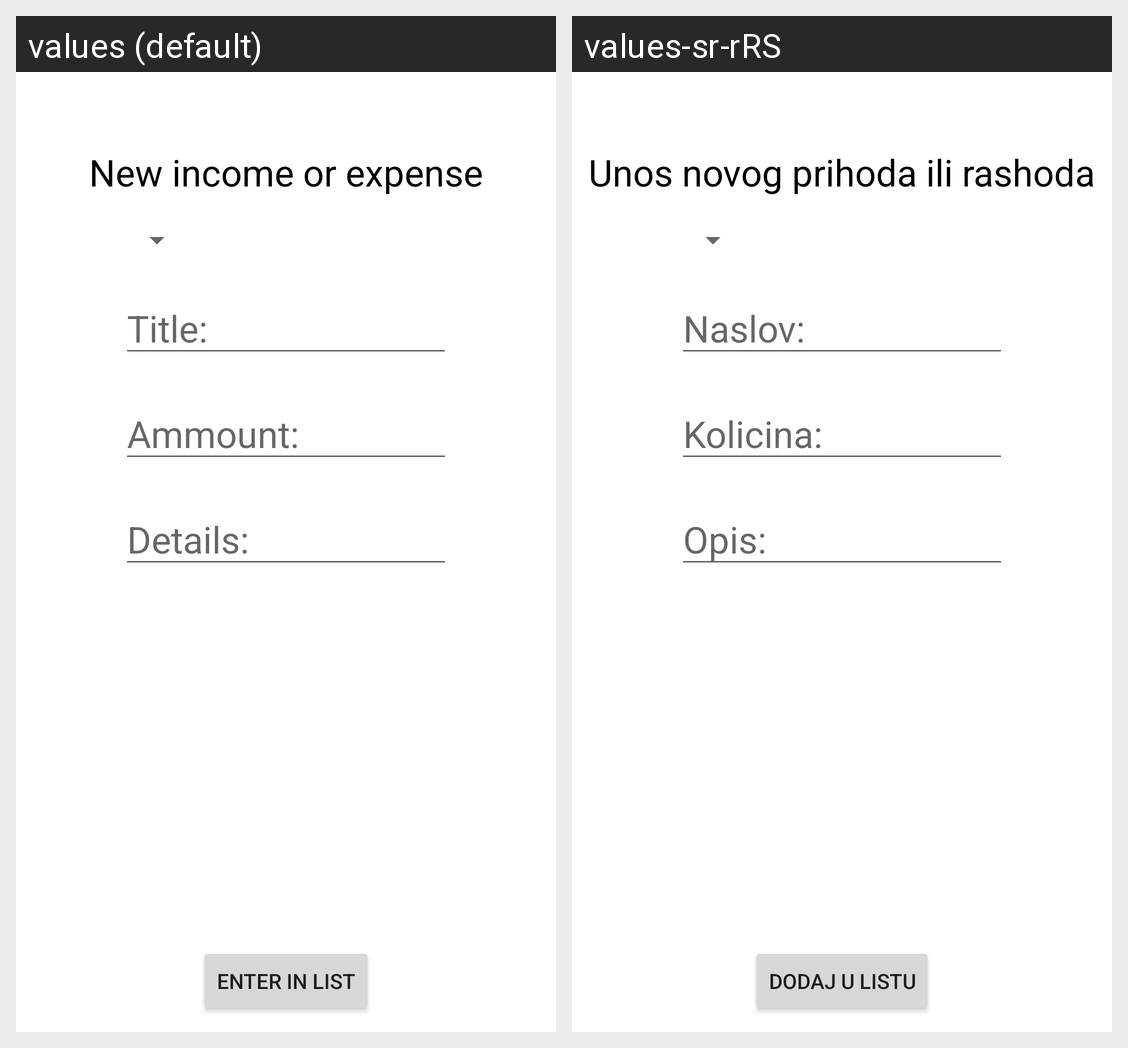

The same Android screen rendered under two of its app's locales, left to right. List the strings drawn on it with the default value and each locale's translation.
Android screen res/layout/fragment_input.xml rendered under 2 locales, left to right: values (default), values-sr-rRS. Device: Nexus 5 (rendered at 1080×1920; each locale shown at half size, 540×960, under a caption strip naming it); theme Theme.RafWallet.
Strings drawn on this screen, with the default value and each locale's value (text and hints the layout hard-codes, and strings that could not be matched under every locale, appear in the picture but are not listed):

unos_novog_prihoda_ili_rashoda
  values: New income or expense
  values-sr-rRS: Unos novog prihoda ili rashoda

naslov
  values: Title:
  values-sr-rRS: Naslov:

kolicina
  values: Ammount:
  values-sr-rRS: Kolicina:

opis
  values: Details:
  values-sr-rRS: Opis:

dodaj_u_listu
  values: Enter in list
  values-sr-rRS: Dodaj u listu
